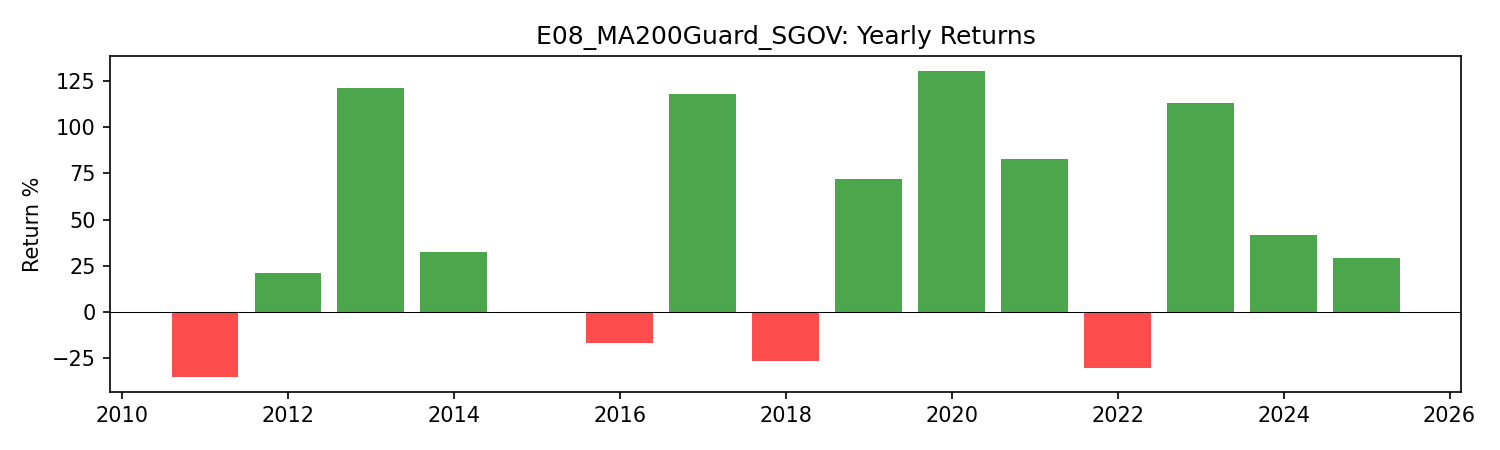

Data behind this chart, as committed beside it:
year, return
2011, -0.3502
2012, 0.208
2013, 1.211
2014, 0.3254
2015, -0.0003896
2016, -0.1698
2017, 1.181
2018, -0.2682
2019, 0.7205
2020, 1.302
2021, 0.8298
2022, -0.3056
2023, 1.133
2024, 0.4142
2025, 0.2913
